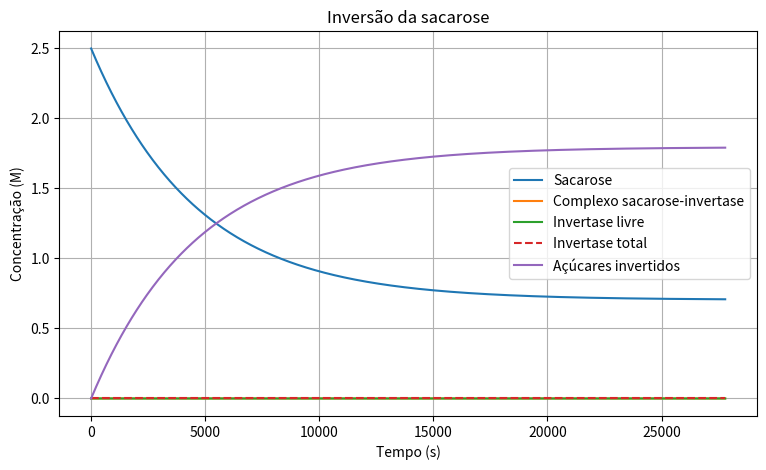

Recreate this plot in Python.
import numpy as np
from scipy.integrate import solve_ivp
import matplotlib.pyplot as plt
import pandas as pd

# Inversão enzimática da sacarose em reator piloto
# DOI: 10.1002/bit.260260409

'''
Adaptado de Monsan e Combes (1984), que estudaram a hidrólise contínua
de solução concentrada de sacarose usando invertase imobilizada.
A sacarose forma glicose + frutose; B representa 
os açúcares invertidos totais (glicose + frutose).
'''

# Parâmetros cinéticos da invertase
k1 = 5000.0  # L/(mol·s), formação do complexo sacarose-invertase
k2 = 1.0      # 1/s, dissociação do complexo
k3 = 20.0     # 1/s, conversão do complexo em açúcares invertidos + enzima

# --- Parâmetros do CSTR piloto do artigo ---
V = 17.6       # volume útil do reator piloto (L)
F = 0.0038     # vazão volumétrica (L/s), aproximadamente 13,7 L/h (F = 0.0038 L/s * 3600 s/h = 13.68 L/h)
tau = V / F  # tempo de residência (s), aproximadamente 4.6 h (tau = 17.6 L / 0.0038 L/s = 4621 s ≈ 1.28 h)

# Concentrações na alimentação (mol/L)
sacarose_in = 2.50       # solução concentrada, próxima de 69% m/m
complexo_in = 0.0      
acucares_invertidos_in = 0.0

# Concentração efetiva equivalente para representar a invertase imobilizada.
invertase_in = 1.95e-5   # mol/L equivalente, calibrada para cerca de 72% de conversão
fracao_massica_sacarose = 0.69
densidade_alimentacao = 1.34  

# Condições iniciais no reator (reator inicialmente carregado com a alimentação)
sacarose_0 = sacarose_in
complexo_0 = 0.0
acucares_invertidos_0 = 0.0
invertase_total_0 = invertase_in  

y0 = [sacarose_0, complexo_0, acucares_invertidos_0, invertase_total_0]

def dydt(t, y):
    sacarose, complexo, acucares_invertidos, invertase_total = y
    invertase_livre = invertase_total - complexo
    v_formacao = k1 * sacarose * invertase_livre
    v_dissociacao = k2 * complexo
    v_reacao = k3 * complexo
    d_sacarose_dt = (F/V) * (sacarose_in - sacarose) - v_formacao + v_dissociacao
    d_complexo_dt = (F/V) * (complexo_in - complexo) + v_formacao - v_dissociacao - v_reacao
    d_acucares_invertidos_dt = (F/V) * (acucares_invertidos_in - acucares_invertidos) + v_reacao
    d_invertase_total_dt = (F/V) * (invertase_in - invertase_total)  # perda por arraste
    return [d_sacarose_dt, d_complexo_dt, d_acucares_invertidos_dt, d_invertase_total_dt]

# Simulação: seis tempos de residência para aproximar o regime estacionário
t_span = (0, 6 * tau)
t_eval = np.linspace(t_span[0], t_span[1], 1000)
sol = solve_ivp(dydt, t_span, y0, t_eval=t_eval, method='Radau',
                rtol=1e-8, atol=1e-10)

sacarose = sol.y[0]
complexo = sol.y[1]
acucares_invertidos = sol.y[2]
invertase_total = sol.y[3]
invertase_livre = invertase_total - complexo

conversao = (sacarose_in - sacarose[-1]) / sacarose_in
sacarose_hidrolisada_kg_h = (
    F * 3_600 * densidade_alimentacao * fracao_massica_sacarose * conversao
)
print(f'Conversao de sacarose: {100 * conversao:.1f}%')
print(f'Sacarose hidrolisada: {sacarose_hidrolisada_kg_h:.2f} kg/h')

# Gráfico
plt.figure(figsize=(9, 5))
plt.plot(sol.t, sacarose, label='Sacarose')
plt.plot(sol.t, complexo, label='Complexo sacarose-invertase')
plt.plot(sol.t, invertase_livre, label='Invertase livre')
plt.plot(sol.t, invertase_total, '--', label='Invertase total')
plt.plot(sol.t, acucares_invertidos, label='Açúcares invertidos')
plt.xlabel('Tempo (s)')
plt.ylabel('Concentração (M)')
plt.title(f'Inversão da sacarose')
plt.legend()
plt.grid(True)
plt.show()
